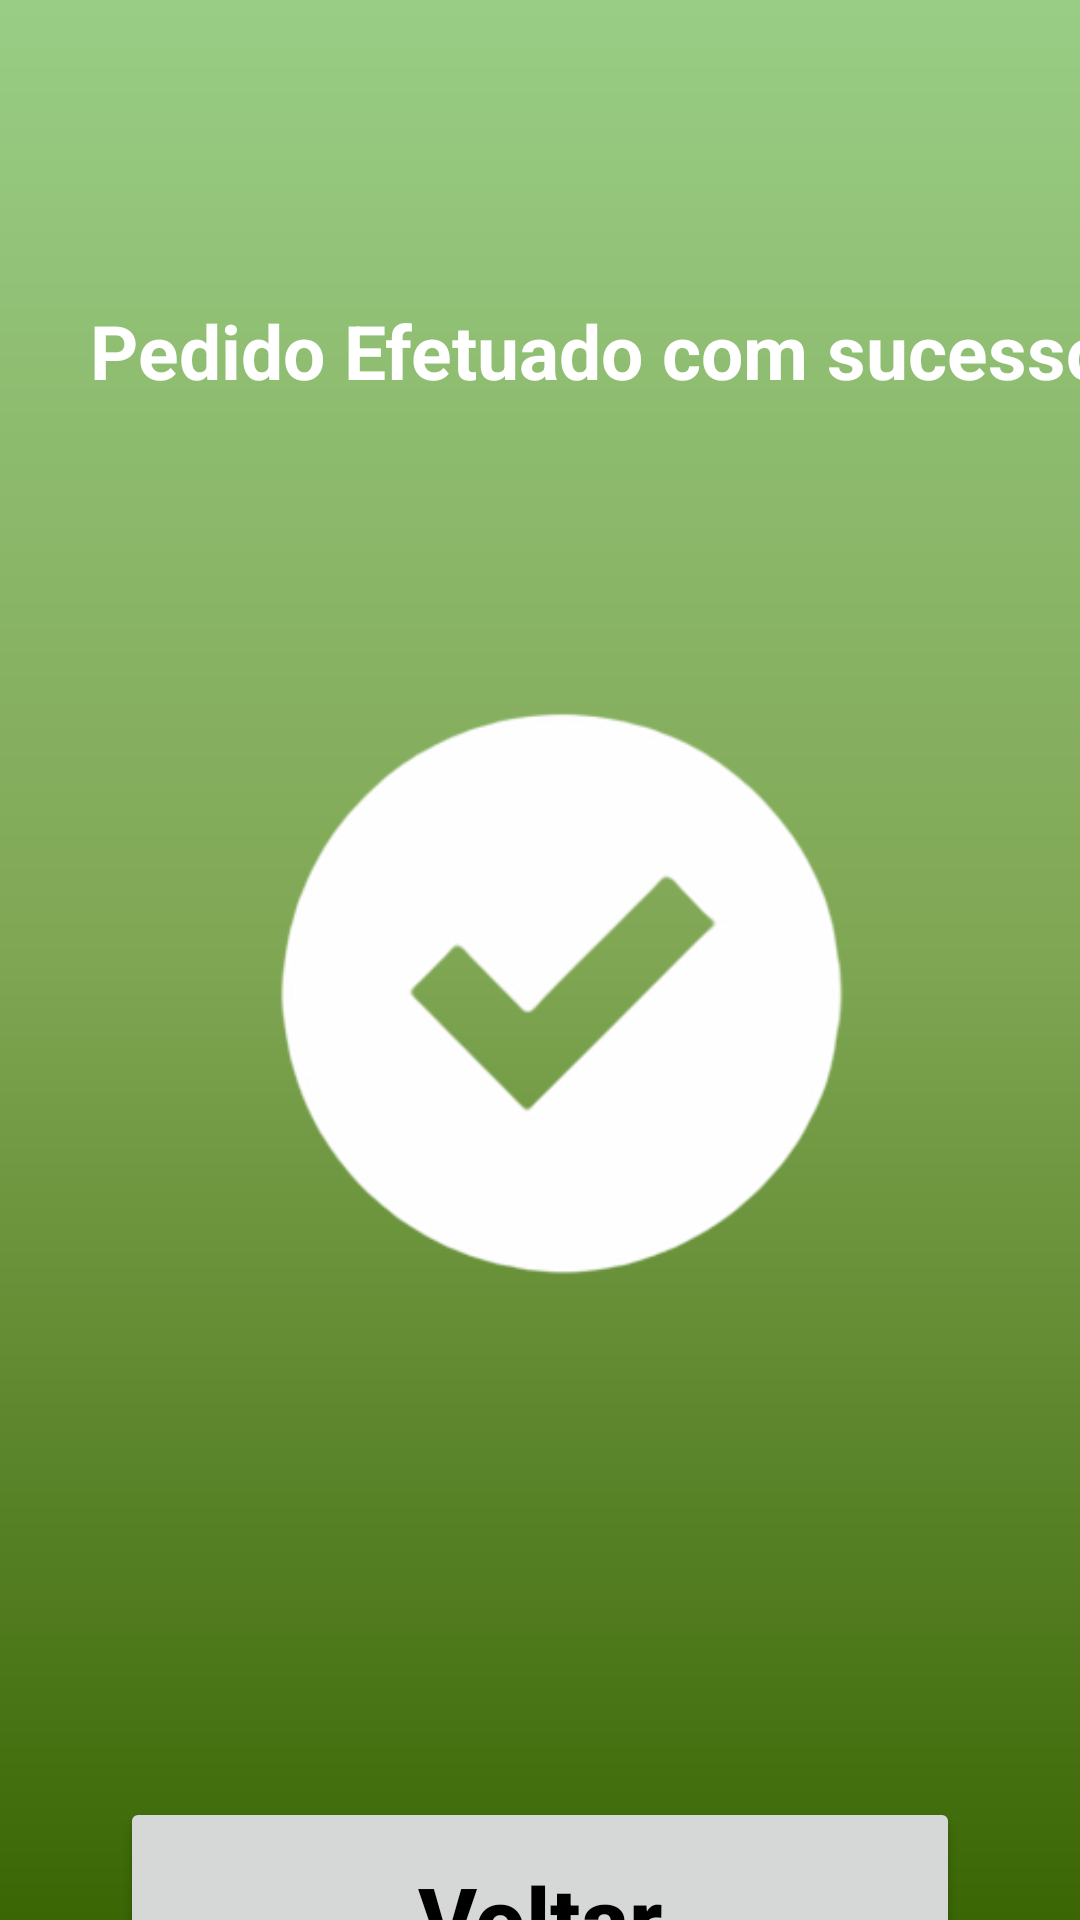

Layout XML and referenced resources for this Android screen:
<!-- AndroidManifest.xml: application theme Theme.JESUS -->
<!-- res/layout/activity_pedido_sucesso.xml -->
<?xml version="1.0" encoding="utf-8"?>
<androidx.constraintlayout.widget.ConstraintLayout xmlns:android="http://schemas.android.com/apk/res/android"
    xmlns:app="http://schemas.android.com/apk/res-auto"
    xmlns:tools="http://schemas.android.com/tools"
    android:id="@+id/main"
    android:layout_width="match_parent"
    android:layout_height="match_parent"
    android:background="@drawable/background"
    tools:context=".PedidoSucesso">

    <TextView
        android:id="@+id/pedido_sucesso"
        android:layout_width="516dp"
        android:layout_height="125dp"
        android:padding="30dp"
        android:text="Pedido Efetuado com sucesso"
        android:textColor="@color/white"
        android:textSize="25sp"
        android:textStyle="bold"
        app:layout_constraintBottom_toBottomOf="parent"
        app:layout_constraintStart_toStartOf="parent"
        app:layout_constraintTop_toTopOf="parent"
        app:layout_constraintVertical_bias="0.136" />

    <ImageView
        android:id="@+id/logo_suceso"
        android:layout_width="200dp"
        android:layout_height="200dp"
        android:layout_marginTop="36dp"
        android:src="@drawable/ok2"
        app:layout_constraintEnd_toEndOf="parent"
        app:layout_constraintHorizontal_bias="0.545"
        app:layout_constraintStart_toStartOf="parent"
        app:layout_constraintTop_toBottomOf="@id/pedido_sucesso" />

    <androidx.appcompat.widget.AppCompatButton
        android:id="@+id/bt_pedido_sucesso"
        style="@style/Button"
        android:layout_marginTop="168dp"
        android:text="Voltar"
        android:onClick="FormLanche"
        app:layout_constraintEnd_toEndOf="parent"
        app:layout_constraintStart_toStartOf="parent"
        app:layout_constraintTop_toBottomOf="@id/logo_suceso" />

</androidx.constraintlayout.widget.ConstraintLayout>
<!-- resources referenced by this layout -->
<resources>
  <color name="white">#FFFFFFFF</color>
  <!-- drawable background (drawable) -->
  <?xml version="1.0" encoding="utf-8"?>
  <shape xmlns:android="http://schemas.android.com/apk/res/android">
      <gradient
          android:startColor="@color/verde1"
          android:centerColor="@color/verde3"
          android:endColor="@color/verde2"
          android:angle="90"
          />
  </shape>
  <!-- drawable ok2: png bitmap (drawable, 15006 bytes) -->
  <style name="Button">
          <item name="android:layout_width">match_parent</item>
          <item name="android:layout_height">wrap_content</item>
          <item name="android:layout_marginLeft">40dp</item>
          <item name="android:layout_marginRight">40dp</item>
          <item name="android:layout_marginTop">15dp</item>
          <item name="background">@drawable/button</item>
          <item name="android:padding">20dp</item>
          <item name="android:textColor">@color/black</item>
          <item name="android:textSize">30sp</item>
          <item name="android:textStyle">bold</item>
          <item name="textAllCaps">false</item>
      </style>
  <style name="Theme.JESUS" parent="Base.Theme.JESUS" />
  <color name="verde1"> #3A6604 </color>
  <color name="verde3">#7FA653</color>
  <color name="verde2">#99CD85</color>
  <!-- drawable button (drawable) -->
  <?xml version="1.0" encoding="utf-8"?>
  <shape xmlns:android="http://schemas.android.com/apk/res/android">
      <corners android:radius="30dp"/>
      <gradient
          android:startColor="@color/verde1"
          android:centerColor="@color/verde2"
          android:endColor="@color/verde2"
          android:angle="180"
      />
  
  </shape>
  <color name="black">#FF000000</color>
  <style name="Base.Theme.JESUS" parent="Theme.Material3.DayNight.NoActionBar">
          
          
      </style>
</resources>
